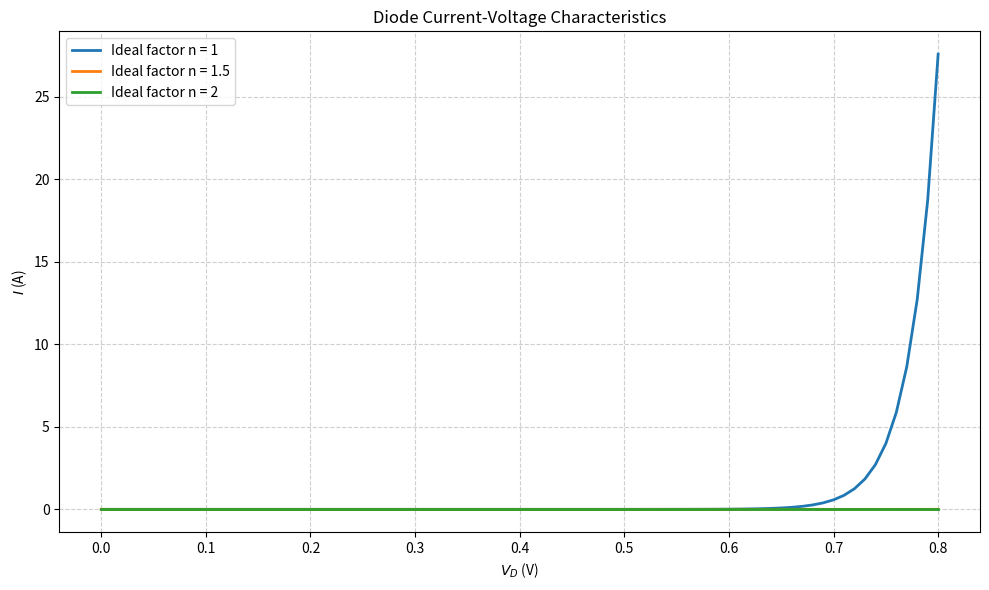

Here is the Python script that generated this plot:
import pandas as pd
import matplotlib.pyplot as plt
import numpy as np

Is = 1e-12 # A
Vd = np.linspace(0, 0.8, 81) # V
idealityFactors = [1, 1.5, 2]
vt = 0.02585 # V

plt.figure(figsize=(10, 6)) # a new window, 10 x 6 inches
for n in idealityFactors:   
    I = Is * (np.exp(Vd/(n*vt)) - 1)
    plt.plot(Vd, I, label=f'Ideal factor n = {n}', linewidth=2)
    
plt.xlabel('$V_D$ (V)')
plt.ylabel('$I$ (A)')
plt.title('Diode Current-Voltage Characteristics')
plt.legend()
plt.grid(True, linestyle='--', alpha=0.6)
plt.tight_layout()
plt.savefig("bt1.png", dpi=300)
plt.show()
